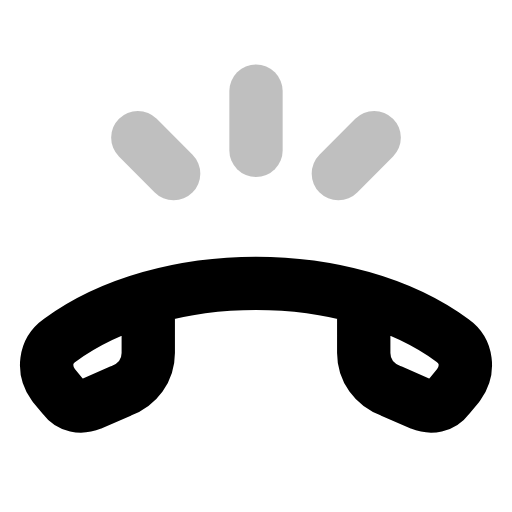
t = 0.00 s
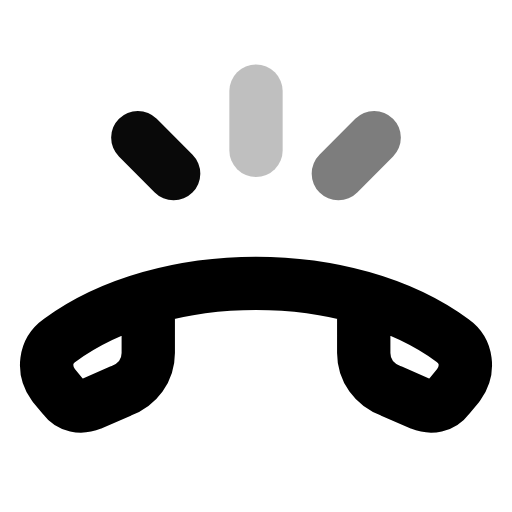
t = 0.26 s
t = 0.51 s: frame unchanged from t = 0.00 s, image omitted
t = 0.75 s: frame unchanged from t = 0.00 s, image omitted
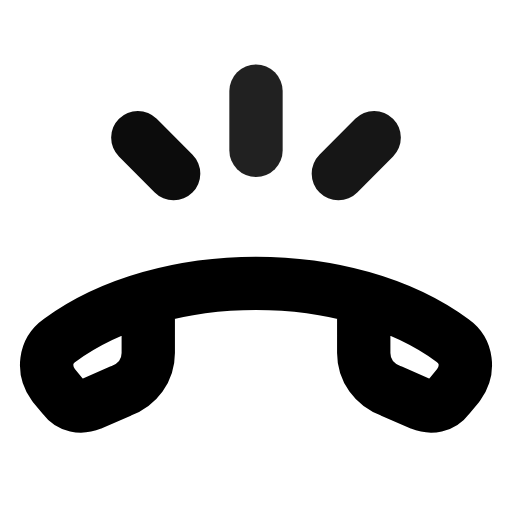
t = 0.99 s
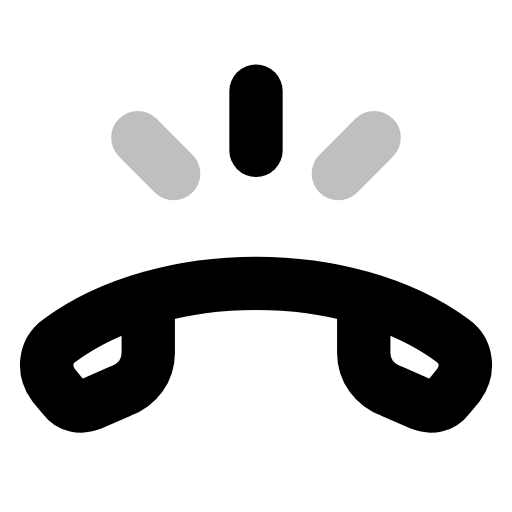
t = 1.26 s

The animated SVG that drew these frames (rendered in a browser with its animation timeline set to each time). Animation: 3 SMIL elements (animate=3); one cycle of 1.50 s, repeats indefinitely.

<svg xmlns="http://www.w3.org/2000/svg" width="24" height="24" viewBox="0 0 24 24" fill="none"><path stroke="currentColor" stroke-width="2.5" stroke-linecap="round" stroke-linejoin="round" fill="none" d="M6.95 14.18L6.95 16.55C6.95 17.34 6.46 18.04 5.66 18.33L4.28 18.93C3.78 19.13 3.29 19.03 2.99 18.63L2.5 18.04C2 17.34 2.1 16.45 2.79 15.96C7.64 12.39 16.36 12.39 21.21 15.96C21.9 16.45 22 17.34 21.5 18.04L21.01 18.63C20.71 19.03 20.22 19.13 19.72 18.93L18.34 18.33C17.54 18.04 17.05 17.34 17.05 16.55L17.05 14.18"></path><line stroke="currentColor" stroke-width="2.5" stroke-linecap="round" stroke-linejoin="round" fill="none" x1="12" y1="4.27" x2="12" y2="7.05"><animate attributeName="opacity" values="0.25;1;0.25;0.25;1;0.25;0.25" keyTimes="0;0.09;0.2025;0.6;0.84;0.9;1" dur="1.5s" repeatCount="indefinite" calcMode="spline" keySplines="0.16 1 0.3 1;0.16 1 0.3 1;0.16 1 0.3 1;0.16 1 0.3 1;0.16 1 0.3 1;0.16 1 0.3 1"/></line><line stroke="currentColor" stroke-width="2.5" stroke-linecap="round" stroke-linejoin="round" fill="none" x1="17.54" y1="6.45" x2="15.86" y2="8.14"><animate attributeName="opacity" values="0.25;0.25;1;0.25;0.25;1;0.25;0.25" keyTimes="0;0.0675;0.1575;0.27;0.6;0.795;0.855;1" dur="1.5s" repeatCount="indefinite" calcMode="spline" keySplines="0.16 1 0.3 1;0.16 1 0.3 1;0.16 1 0.3 1;0.16 1 0.3 1;0.16 1 0.3 1;0.16 1 0.3 1;0.16 1 0.3 1"/></line><line stroke="currentColor" stroke-width="2.5" stroke-linecap="round" stroke-linejoin="round" fill="none" x1="6.46" y1="6.45" x2="8.14" y2="8.14"><animate attributeName="opacity" values="0.25;0.25;1;0.25;0.25;1;0.25;0.25" keyTimes="0;0.135;0.225;0.3375;0.6;0.75;0.81;1" dur="1.5s" repeatCount="indefinite" calcMode="spline" keySplines="0.16 1 0.3 1;0.16 1 0.3 1;0.16 1 0.3 1;0.16 1 0.3 1;0.16 1 0.3 1;0.16 1 0.3 1;0.16 1 0.3 1"/></line></svg>
